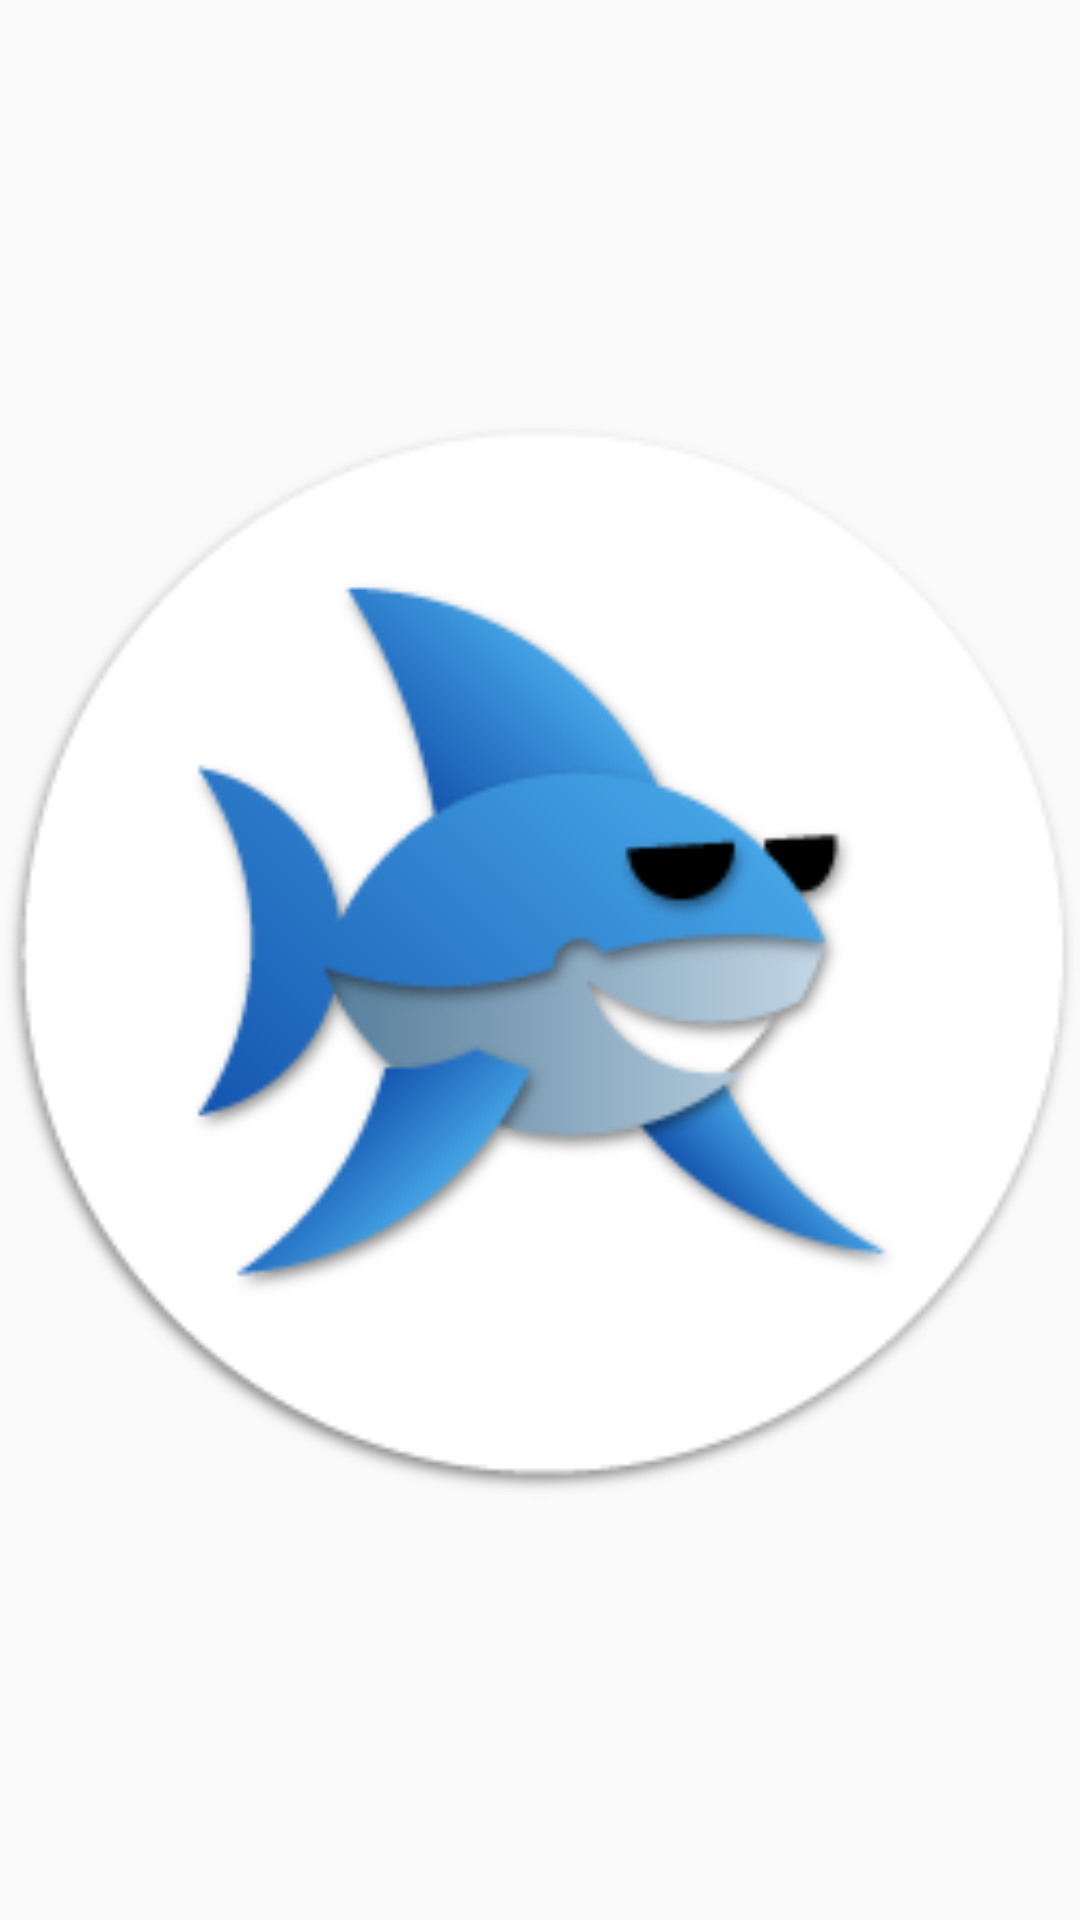

This screen was rendered from an Android layout file. Write that file and the resources it references.
<!-- AndroidManifest.xml: application theme Theme.Project_X -->
<!-- res/layout/button.xml -->
<?xml version="1.0" encoding="utf-8"?>
<androidx.constraintlayout.widget.ConstraintLayout
    xmlns:android="http://schemas.android.com/apk/res/android"
    xmlns:app="http://schemas.android.com/apk/res-auto"
    android:layout_width="wrap_content"
    android:layout_height="wrap_content"
    android:id="@+id/call_layout">

    <ImageView
        android:id="@+id/button"
        android:layout_width="match_parent"
        android:layout_height="match_parent"
        android:src="@drawable/logo_shark"
        app:layout_constraintLeft_toLeftOf="parent"
        app:layout_constraintRight_toRightOf="parent"
        app:layout_constraintTop_toTopOf="parent"
        app:layout_constraintBottom_toBottomOf="parent" />
</androidx.constraintlayout.widget.ConstraintLayout>
<!-- resources referenced by this layout -->
<resources>
  <!-- drawable logo_shark: png bitmap (drawable, 22584 bytes) -->
  <style name="Theme.Project_X" parent="Theme.AppCompat.DayNight.DarkActionBar">
  
          <item name="colorPrimary">@color/sharkPrimary</item>
          <item name="colorPrimaryVariant">@color/sharkHead</item>
          <item name="colorText">@color/sharkGrey</item>
          <item name="colorButton">@color/sharkPrimary</item>
          <item name="colorTextOnButton">@color/sharkWhite</item>
          <item name="colorBackground">@color/sharkWhite</item>
          <item name="colorOnPrimary">@color/sharkWhite</item>
          <item name="colorDrawerTextHead">@color/sharkGrey</item>
          <item name="colorDrawerBody">@color/white</item>
          <item name="colorDrawerTextBody">@color/sharkPrimary</item>
  
          
  
          
          <item name="logoSrc">@drawable/logo_shark</item>
          <item name="onGradientStart">#1455af</item>
          <item name="onGradientEnd">#46a5e6</item>
          <item name="offGradientStart">#557d9b</item>
          <item name="offGradientEnd">#c3d7e6</item>
      </style>
  <color name="sharkPrimary">#1455af</color>
  <color name="sharkHead">#0e4187</color>
  <color name="sharkGrey">#666666</color>
  <color name="sharkWhite">#FFFFFFFF</color>
  <color name="white">#FFFFFFFF</color>
</resources>
